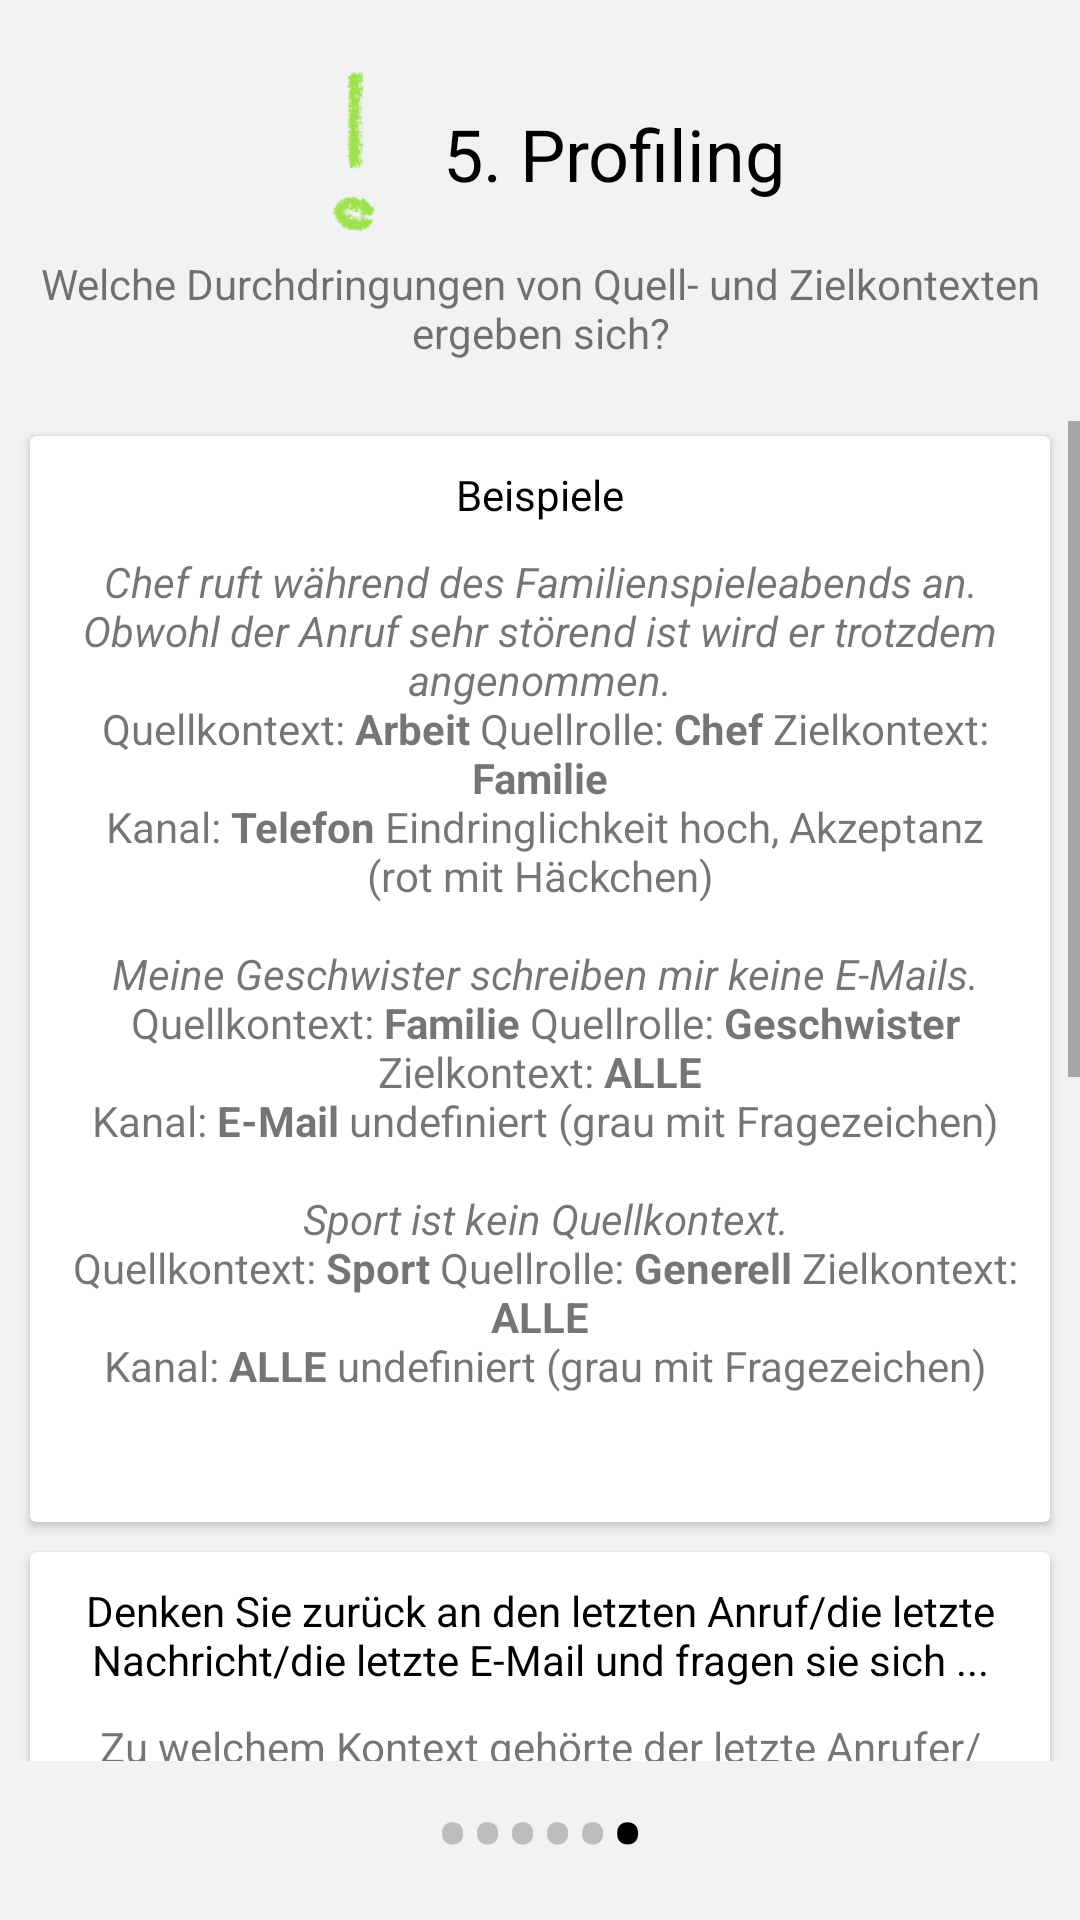

Here is an Android app screen rendered from its layout file. Give the layout XML and the strings, colors and styles it references.
<!-- AndroidManifest.xml: application theme AppTheme -->
<!-- res/layout/fragment_welcome5.xml -->
<?xml version="1.0" encoding="utf-8"?>
<RelativeLayout xmlns:android="http://schemas.android.com/apk/res/android"
    xmlns:tools="http://schemas.android.com/tools"
    android:layout_width="match_parent"
    android:layout_height="match_parent"
    tools:context=".fragments.Welcome5Fragment"
    android:background="@color/background">

    <LinearLayout
        android:layout_width="match_parent"
        android:layout_height="match_parent"
        android:layout_alignParentTop="true"
        android:layout_above="@id/layoutDots"
        android:layout_marginTop="20dp"
        android:orientation="vertical">

        <LinearLayout
            android:layout_width="match_parent"
            android:layout_height="wrap_content"
            android:gravity="center_horizontal"
            android:orientation="horizontal">
            <ImageView
                android:layout_width="60dp"
                android:layout_height="60dp"
                android:src="@drawable/image_welcome_1_2"/>
            <TextView
                android:id="@+id/ueberschrift"
                android:layout_width="wrap_content"
                android:layout_height="wrap_content"
                android:text="@string/welcome5_ueberschrift"
                android:layout_marginRight="10dp"
                android:layout_marginBottom="5dp"
                android:layout_marginTop="15dp"
                android:textColor="@color/black"
                android:gravity="center"
                style="@style/TextAppearance.AppCompat.Headline"/>
        </LinearLayout>

        <TextView
            android:layout_width="match_parent"
            android:layout_height="wrap_content"
            android:layout_marginRight="10dp"
            android:layout_marginLeft="10dp"
            android:layout_marginBottom="20dp"
            android:layout_marginTop="5dp"
            android:text="@string/welcome5_info"
            android:gravity="center"/>

        <ScrollView
            android:layout_width="wrap_content"
            android:layout_height="wrap_content">
            <LinearLayout
                android:layout_width="wrap_content"
                android:layout_height="wrap_content"
                android:orientation="vertical">

                <android.support.v7.widget.CardView
                    android:layout_width="match_parent"
                    android:layout_height="wrap_content"
                    android:layout_marginRight="10dp"
                    android:layout_marginLeft="10dp"
                    android:layout_marginBottom="5dp"
                    android:layout_marginTop="5dp">
                    <LinearLayout
                        android:layout_width="match_parent"
                        android:layout_height="match_parent"
                        android:orientation="vertical">
                        <TextView
                            android:layout_width="match_parent"
                            android:layout_height="wrap_content"
                            android:layout_marginRight="10dp"
                            android:layout_marginLeft="10dp"
                            android:layout_marginBottom="10dp"
                            android:layout_marginTop="10dp"
                            android:gravity="center"
                            android:text="@string/welcome5_Beispiele"
                            android:textColor="@color/black"
                            style="@style/TextAppearance.AppCompat.Small"/>
                        <TextView
                            android:layout_width="match_parent"
                            android:layout_height="wrap_content"
                            android:layout_marginRight="10dp"
                            android:layout_marginLeft="10dp"
                            android:layout_marginBottom="10dp"
                            android:gravity="center"
                            android:text="@string/welcome5_Beispieletext"/>
                    </LinearLayout>
                </android.support.v7.widget.CardView>
                <android.support.v7.widget.CardView
                    android:layout_width="match_parent"
                    android:layout_height="wrap_content"
                    android:layout_marginRight="10dp"
                    android:layout_marginLeft="10dp"
                    android:layout_marginBottom="5dp"
                    android:layout_marginTop="5dp">
                    <LinearLayout
                        android:layout_width="match_parent"
                        android:layout_height="match_parent"
                        android:orientation="vertical">
                        <TextView
                            android:layout_width="match_parent"
                            android:layout_height="wrap_content"
                            android:layout_marginRight="10dp"
                            android:layout_marginLeft="10dp"
                            android:layout_marginBottom="10dp"
                            android:layout_marginTop="10dp"
                            android:gravity="center"
                            android:text="@string/welcome5"
                            android:textColor="@color/black"
                            style="@style/TextAppearance.AppCompat.Small"/>
                        <TextView
                            android:layout_width="match_parent"
                            android:layout_height="wrap_content"
                            android:layout_marginRight="10dp"
                            android:layout_marginLeft="10dp"
                            android:layout_marginBottom="10dp"
                            android:gravity="center"
                            android:text="@string/welcome5_text"/>
                    </LinearLayout>
                </android.support.v7.widget.CardView>
                <android.support.v7.widget.CardView
                    android:layout_width="match_parent"
                    android:layout_height="wrap_content"
                    android:layout_marginRight="10dp"
                    android:layout_marginLeft="10dp"
                    android:layout_marginBottom="5dp"
                    android:layout_marginTop="5dp">
                    <LinearLayout
                        android:layout_width="match_parent"
                        android:layout_height="match_parent"
                        android:orientation="vertical">
                        <TextView
                            android:layout_width="match_parent"
                            android:layout_height="wrap_content"
                            android:layout_marginRight="10dp"
                            android:layout_marginLeft="10dp"
                            android:layout_marginTop="10dp"
                            android:gravity="center"
                            android:text="@string/welcome5_letzte_D"
                            android:textColor="@color/black"
                            style="@style/TextAppearance.AppCompat.Small"/>
                        <TextView
                            android:layout_width="match_parent"
                            android:layout_height="wrap_content"
                            android:layout_marginRight="10dp"
                            android:layout_marginLeft="10dp"
                            android:layout_marginBottom="10dp"
                            android:gravity="center"
                            android:text="@string/welcome5_letzte_Dtext"/>
                        <TextView
                            android:id="@+id/welcome5_letzte_Dtext"
                            android:layout_width="match_parent"
                            android:layout_height="wrap_content"
                            android:layout_marginRight="10dp"
                            android:layout_marginLeft="10dp"
                            android:layout_marginBottom="10dp"
                            android:gravity="center"/>
                    </LinearLayout>
                </android.support.v7.widget.CardView>

                <TextView
                    android:layout_width="wrap_content"
                    android:layout_height="wrap_content"
                    android:layout_marginRight="10dp"
                    android:layout_marginLeft="10dp"
                    android:layout_marginBottom="10dp"
                    android:layout_marginTop="10dp"
                    android:gravity="center"
                    android:text="@string/welcome5_info2"
                    />
            </LinearLayout>
        </ScrollView>
    </LinearLayout>

    <LinearLayout
        android:id="@+id/layoutDots"
        android:layout_width="match_parent"
        android:layout_height="33dp"
        android:layout_alignParentBottom="true"
        android:layout_marginBottom="20dp"
        android:gravity="center"
        android:orientation="horizontal">
        <TextView
            android:id="@+id/dot_view1"
            android:layout_height="wrap_content"
            android:layout_width="wrap_content"
            android:text="@string/Dot"
            android:textSize="35sp"
            android:textColor="@color/grey"/>
        <TextView
            android:id="@+id/dot_view2"
            android:layout_height="wrap_content"
            android:layout_width="wrap_content"
            android:text="@string/Dot"
            android:textSize="35sp"
            android:textColor="@color/grey"/>
        <TextView
            android:id="@+id/dot_view3"
            android:layout_height="wrap_content"
            android:layout_width="wrap_content"
            android:text="@string/Dot"
            android:textSize="35sp"
            android:textColor="@color/grey"/>
        <TextView
            android:id="@+id/dot_view4"
            android:layout_height="wrap_content"
            android:layout_width="wrap_content"
            android:text="@string/Dot"
            android:textSize="35sp"
            android:textColor="@color/grey"/>
        <TextView
            android:id="@+id/dot_view5"
            android:layout_height="wrap_content"
            android:layout_width="wrap_content"
            android:text="@string/Dot"
            android:textSize="35sp"
            android:textColor="@color/grey"/>
        <TextView
            android:id="@+id/dot_view6"
            android:layout_height="wrap_content"
            android:layout_width="wrap_content"
            android:text="@string/Dot"
            android:textSize="35sp"
            android:textColor="@color/black"/>
    </LinearLayout>

</RelativeLayout>
<!-- resources referenced by this layout -->
<resources>
  <color name="background">#F2F2F2</color>
  <color name="black">#000000</color>
  <color name="grey">#bdbdbd</color>
  <!-- drawable image_welcome_1_2: png bitmap (drawable, 11508 bytes) -->
  <string name="Dot">•</string>
  <string name="welcome5">Denken Sie zurück an den letzten Anruf/die letzte Nachricht/die letzte E-Mail und fragen sie sich ...</string>
  <string name="welcome5_Beispiele">Beispiele</string>
  <string name="welcome5_Beispieletext"><i>Chef ruft während des Familienspieleabends an. Obwohl der Anruf sehr störend ist wird er trotzdem angenommen.</i>\n
          Quellkontext: <b>Arbeit</b> Quellrolle: <b>Chef</b> Zielkontext: <b>Familie</b>\n
          Kanal: <b>Telefon</b> Eindringlichkeit hoch, Akzeptanz (rot mit Häckchen)\n\n
  
          <i>Meine Geschwister schreiben mir keine E-Mails.</i>\n
          Quellkontext: <b>Familie</b> Quellrolle: <b>Geschwister</b> Zielkontext: <b>ALLE</b>\n
          Kanal: <b>E-Mail</b> undefiniert (grau mit Fragezeichen)\n\n
  
          <i>Sport ist kein Quellkontext.</i>\n
          Quellkontext: <b>Sport</b> Quellrolle: <b>Generell</b> Zielkontext: <b>ALLE</b>\n
          Kanal: <b>ALLE</b> undefiniert (grau mit Fragezeichen)\n\n
      </string>
  <string name="welcome5_info">Welche Durchdringungen von Quell- und Zielkontexten ergeben sich?</string>
  <string name="welcome5_info2">Sie können Ihre Profile in der App entweder unter dem Menüreiter <b>Profiling</b> erstellen oder im Reiter <b>Übersicht</b> auf ein undefiniertes Profil (hellgrau mit Fragezeichen) klicken.</string>
  <string name="welcome5_letzte_D">Häufige Kontakte</string>
  <string name="welcome5_letzte_Dtext">Hier finden Sie einen Auszug der häufigsten Kontaktpersonen der Anrufliste.</string>
  <string name="welcome5_text">
      Zu welchem Kontext gehörte der letzte Anrufer/Absender? (=Quellkontext)\n
      Ist der Anrufer/Absender Teil des Kontextes generell oder ist er Teil einer bestimmten Rolle? (=Quellrolle)\n
      In welchem Kontext befanden Sie sich? (=Zielkontext)\n\n
      Sind Quell- und Zielkontext unterschiedlich, handelt es sich um eine Durchdringung!\n\n
      Hat Sie der Anruf/Absender gestört? (=Eindringlichkeit)\n
      Haben Sie den Anruf angenommen bzw. umgehend geantwortet? (=Akzeptanz)\n</string>
  <string name="welcome5_ueberschrift">5. Profiling</string>
  <style name="AppTheme" parent="Theme.AppCompat.Light">
          <item name="colorAccent">@color/colorAccent</item>
          <item name="colorPrimary">@color/colorPrimary</item>
          <item name="colorPrimaryDark">@color/colorPrimaryDark</item>
          <item name="android:textColorPrimary">@color/white</item>
      </style>
  <color name="colorAccent">#9de24e</color>
  <color name="colorPrimary">#00bcd4</color>
  <color name="colorPrimaryDark">#008ba3</color>
  <color name="white">#ffffff</color>
</resources>
